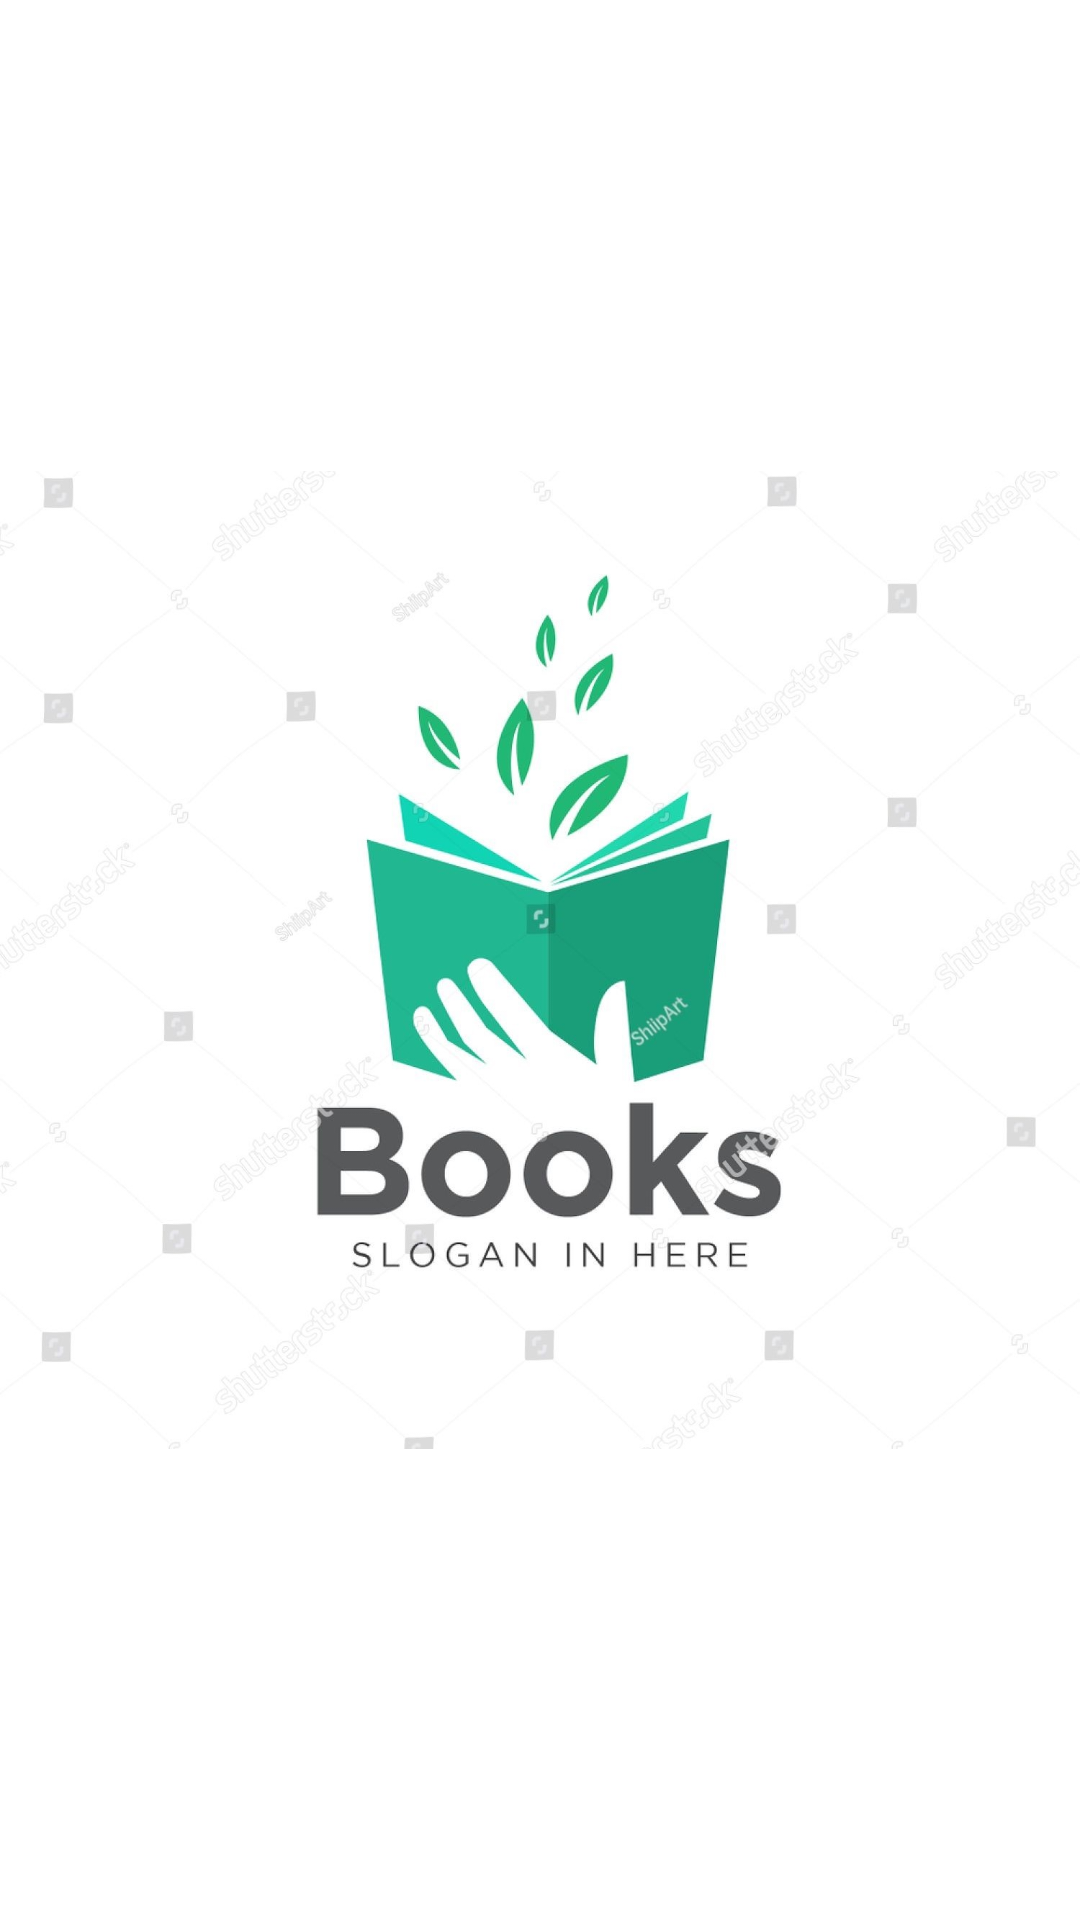

Produce the Android XML layout that renders to this screen, including the resource entries it uses.
<!-- AndroidManifest.xml: activity theme Theme.AppCompat.DayNight.NoActionBar -->
<!-- res/layout/activity_splash.xml -->
<?xml version="1.0" encoding="utf-8"?>
<RelativeLayout xmlns:android="http://schemas.android.com/apk/res/android"
    xmlns:app="http://schemas.android.com/apk/res-auto"
    xmlns:tools="http://schemas.android.com/tools"
    android:layout_width="match_parent"
    android:layout_height="match_parent"
    android:background="@color/white"
    tools:context=".SplashActivity">

    <ImageView
        android:layout_width="wrap_content"
        android:layout_height="wrap_content"
        android:src="@drawable/ic_book" />

</RelativeLayout>
<!-- resources referenced by this layout -->
<resources>
  <!-- drawable ic_book: jpg bitmap (drawable, 121205 bytes) -->
  <!-- not gathered from this repository: default colours our renderer supplied (Android Studio template values) -->
  <color name="white">#FFFFFFFF</color>
</resources>
